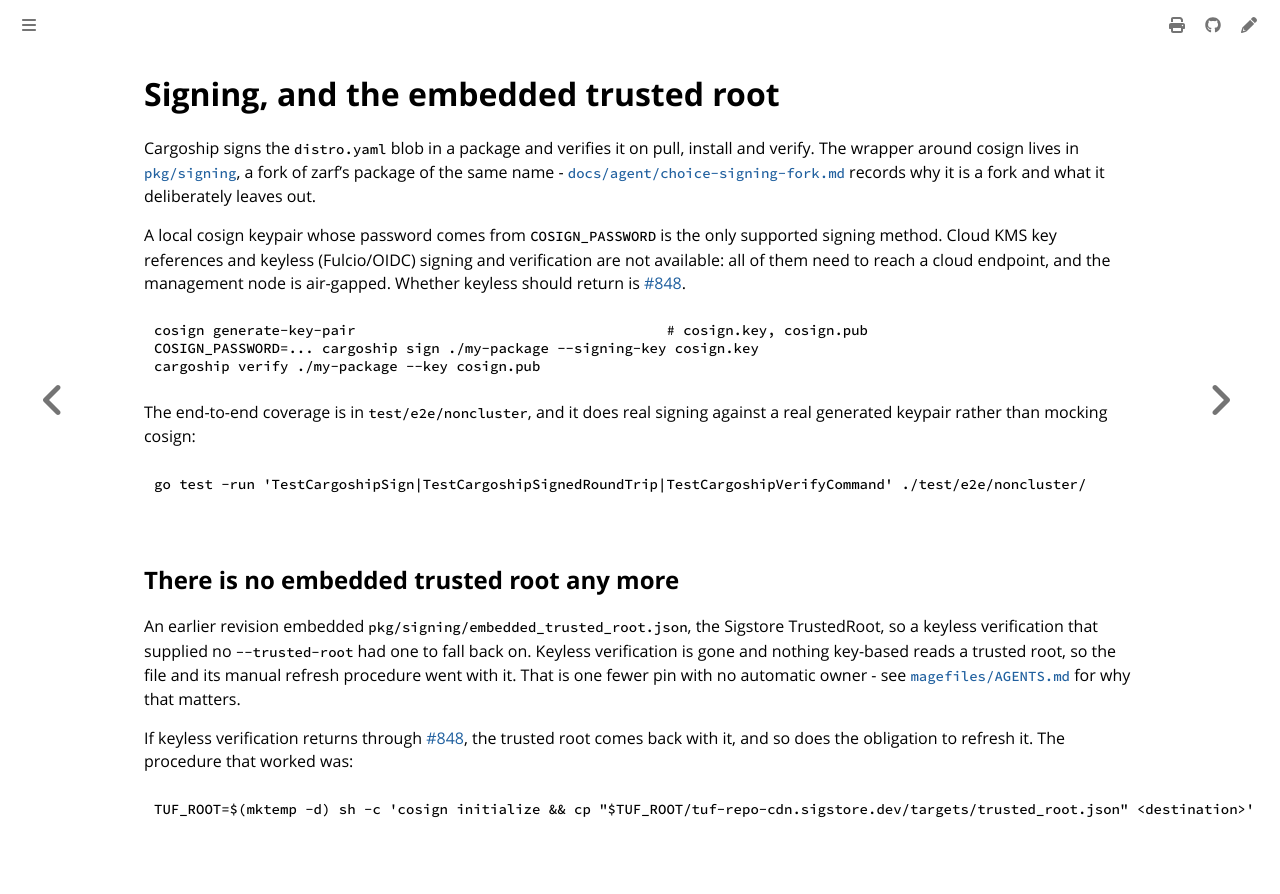

repository: colonel-byte/cargoship · page: dev/signing.html · generator: mdbook

# Signing, and the embedded trusted root

Cargoship signs the `distro.yaml` blob in a package and verifies it on pull, install and verify. The wrapper around cosign lives in [`pkg/signing`](https://github.com/colonel-byte/cargoship/tree/main/pkg/signing), a fork of zarf's package of the same name - [`docs/agent/choice-signing-fork.md`](../agent/choice-signing-fork.md) records why it is a fork and what it deliberately leaves out.

A local cosign keypair whose password comes from `COSIGN_PASSWORD` is the only supported signing method. Cloud KMS key references and keyless (Fulcio/OIDC) signing and verification are not available: all of them need to reach a cloud endpoint, and the management node is air-gapped. Whether keyless should return is [#848](https://github.com/colonel-byte/cargoship/issues/848).

```sh
cosign generate-key-pair                                     # cosign.key, cosign.pub
COSIGN_PASSWORD=... cargoship sign ./my-package --signing-key cosign.key
cargoship verify ./my-package --key cosign.pub
```

The end-to-end coverage is in `test/e2e/noncluster`, and it does real signing against a real generated keypair rather than mocking cosign:

```sh
go test -run 'TestCargoshipSign|TestCargoshipSignedRoundTrip|TestCargoshipVerifyCommand' ./test/e2e/noncluster/
```

## There is no embedded trusted root any more

An earlier revision embedded `pkg/signing/embedded_trusted_root.json`, the Sigstore TrustedRoot, so a keyless verification that supplied no `--trusted-root` had one to fall back on. Keyless verification is gone and nothing key-based reads a trusted root, so the file and its manual refresh procedure went with it. That is one fewer pin with no automatic owner - see [`magefiles/AGENTS.md`](https://github.com/colonel-byte/cargoship/blob/main/magefiles/AGENTS.md#every-pin-needs-an-owner) for why that matters.

If keyless verification returns through [#848](https://github.com/colonel-byte/cargoship/issues/848), the trusted root comes back with it, and so does the obligation to refresh it. The procedure that worked was:

```sh
TUF_ROOT=$(mktemp -d) sh -c 'cosign initialize && cp "$TUF_ROOT/tuf-repo-cdn.sigstore.dev/targets/trusted_root.json" <destination>'
```
